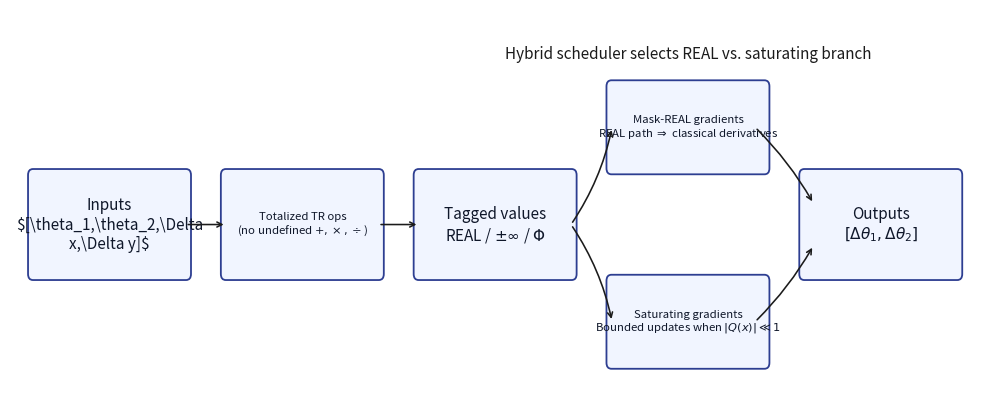

Write the Python code that produced this figure.
#!/usr/bin/env python3
import os
import argparse
import matplotlib as mpl
import matplotlib.pyplot as plt
from matplotlib.patches import FancyBboxPatch, FancyArrowPatch

# ---- rendering defaults ----
mpl.rcParams["mathtext.fontset"] = "dejavusans"
mpl.rcParams["figure.dpi"] = 220

BOX_FACE    = "#f1f5ff"
BOX_EDGE    = "#2d3e91"
TEXT_COLOR  = "#0f172a"
ARROW_COLOR = "#1b1b1b"

# ---- helpers ---------------------------------------------------------------
def _data_size_in_pixels(ax, w_data, h_data):
    x0, y0 = ax.transData.transform((0, 0))
    x1, y1 = ax.transData.transform((w_data, h_data))
    return abs(x1 - x0), abs(y1 - y0)

def _fit_text_inside(ax, txt, w_data, h_data,
                     pad_px=14, min_fs=8.0, max_fs=11.0):
    """Shrink (only) until text fits inside a (w_data, h_data) box."""
    fig = ax.figure
    fig.canvas.draw()
    rend = fig.canvas.get_renderer()

    w_px, h_px = _data_size_in_pixels(ax, w_data, h_data)
    limit_w = max(w_px - 2*pad_px, 8)
    limit_h = max(h_px - 2*pad_px, 8)

    fs = max_fs
    txt.set_fontsize(fs)
    for _ in range(70):
        bbox = txt.get_window_extent(renderer=rend)
        if bbox.width <= limit_w and bbox.height <= limit_h:
            break
        fs -= 0.3
        if fs <= min_fs:
            fs = min_fs
            txt.set_fontsize(fs)
            break
        txt.set_fontsize(fs)
        fig.canvas.draw()
        rend = fig.canvas.get_renderer()

def add_box(ax, xy, w, h, text, max_fontsize=11.0):
    """Create rounded box and centered text. We fit text after limits are set."""
    rect = FancyBboxPatch(
        xy, w, h,
        boxstyle="round,pad=0.32,rounding_size=0.16",
        linewidth=1.3, facecolor=BOX_FACE, edgecolor=BOX_EDGE, zorder=1.0
    )
    ax.add_patch(rect)
    t = ax.text(
        xy[0] + w/2, xy[1] + h/2, text,
        ha="center", va="center", fontsize=max_fontsize,
        color=TEXT_COLOR, linespacing=1.2, wrap=True,
        zorder=2.0, clip_on=True
    )
    t.set_clip_path(rect)

    # convenience accessors
    box = {
        "rect": rect, "text": t, "w": w, "h": h,
        "x": xy[0], "y": xy[1],
    }
    box["left"]   = box["x"]
    box["right"]  = box["x"] + w
    box["bottom"] = box["y"]
    box["top"]    = box["y"] + h
    box["mid_y"]  = box["y"] + h/2
    box["mid_x"]  = box["x"] + w/2
    box["max_fontsize"] = max_fontsize
    return box

def fit_all_text_after_limits(ax, boxes):
    for b in boxes:
        _fit_text_inside(ax, b["text"], b["w"], b["h"],
                         pad_px=14, min_fs=8.2, max_fs=b["max_fontsize"])

def arrow(ax, p0, p1, rad=0.0, mscale=9, lw=1.15, z=2.1):
    """Uniform, unfilled arrow; we pre-offset endpoints so no shrink is needed."""
    arr = FancyArrowPatch(
        p0, p1,
        arrowstyle="->",
        connectionstyle=f"arc3,rad={rad}",
        mutation_scale=mscale, lw=lw,
        ec=ARROW_COLOR, fc="none",
        capstyle="round", joinstyle="round",
        zorder=z, clip_on=True
    )
    ax.add_patch(arr)

# ---- figure -----------------------------------------------------------------
def main():
    ap = argparse.ArgumentParser()
    ap.add_argument("--outdir", default="results/robotics/figures")
    args = ap.parse_args()
    os.makedirs(args.outdir, exist_ok=True)

    fig, ax = plt.subplots(figsize=(12.6, 5.1))
    ax.axis("off")

    # layout
    core_y, core_h, core_w, gap = 2.2, 2.30, 4.60, 1.60
    branch_w, branch_h = 4.60, 1.85

    # boxes
    inputs = add_box(ax, (0.5, core_y), core_w, core_h,
                     r"Inputs" "\n" r"$[\theta_1,\theta_2,\Delta x,\Delta y]$")
    ops = add_box(ax, (inputs["right"] + gap, core_y), core_w, core_h,
                  r"Totalized TR ops" "\n" r"(no undefined $+,\times,\div$)")
    tags = add_box(ax, (ops["right"] + gap, core_y), core_w, core_h,
                   r"Tagged values" "\n" r"REAL / $\pm\infty$ / $\Phi$")
    mask = add_box(ax, (tags["right"] + gap, core_y + core_h + 0.50),
                   branch_w, branch_h,
                   r"Mask-REAL gradients" "\n" r"REAL path $\Rightarrow$ classical derivatives")
    sat  = add_box(ax, (tags["right"] + gap, core_y - branch_h - 0.50),
                   branch_w, branch_h,
                   r"Saturating gradients" "\n" r"Bounded updates when $|Q(x)|\ll 1$")
    outs = add_box(ax, (mask["right"] + gap, core_y), core_w, core_h,
                   r"Outputs" "\n" r"$[\Delta\theta_1,\Delta\theta_2]$")

    boxes = [inputs, ops, tags, mask, sat, outs]

    # headline
    top_y = max(mask["top"], core_y + core_h)
    ax.text((tags["mid_x"] + outs["mid_x"]) / 2, top_y + 1.02,
            "Hybrid scheduler selects REAL vs. saturating branch",
            ha="center", va="center", fontsize=11.0, color=ARROW_COLOR,
            bbox=dict(facecolor="white", alpha=0.96, pad=2.2, edgecolor="none"),
            zorder=3.0, clip_on=False)

    # final limits BEFORE text fitting
    left = inputs["left"]
    right = outs["right"]
    bottom = min(sat["bottom"] - 0.60, core_y - 0.90)
    top = top_y + 1.60
    ax.set_xlim(left - 0.9, right + 1.1)
    ax.set_ylim(bottom - 0.6, top + 0.6)

    # now shrink text to fit exactly
    fit_all_text_after_limits(ax, boxes)

    # ---- arrows with fixed margins so sizes match everywhere ----
    # margin offset (data units) between arrow tip and box side
    margin = 0.14
    arrow_y = core_y + core_h/2

    # core row (left-to-right)
    arrow(ax,
          (inputs["right"] + margin, arrow_y),
          (ops["left"]   - margin, arrow_y),
          rad=0.0)
    arrow(ax,
          (ops["right"]  + margin, arrow_y),
          (tags["left"]  - margin, arrow_y),
          rad=0.0)

    # split from tags -> (mask, sat) (same size both)
    arrow(ax,
          (tags["right"] + margin, arrow_y),
          (mask["left"]  - margin, mask["mid_y"]),
          rad=0.10)
    arrow(ax,
          (tags["right"] + margin, arrow_y),
          (sat["left"]   - margin, sat["mid_y"]),
          rad=-0.10)

    # join into outputs (same size both)
    join_up = arrow_y + 0.55
    join_dn = arrow_y - 0.55
    arrow(ax,
          (mask["right"] - margin, mask["mid_y"]),
          (outs["left"]  + margin, join_up),
          rad=-0.07)
    arrow(ax,
          (sat["right"]  - margin, sat["mid_y"]),
          (outs["left"]  + margin, join_dn),
          rad=0.07)

    # save
    for name in ("tr_schematic.png", "tr_schematic.pdf"):
        plt.savefig(os.path.join(args.outdir, name), bbox_inches=None, pad_inches=0.30)
    plt.close(fig)
    print(f"Saved schematic to {args.outdir}/tr_schematic.(png|pdf)")

if __name__ == "__main__":
    main()
